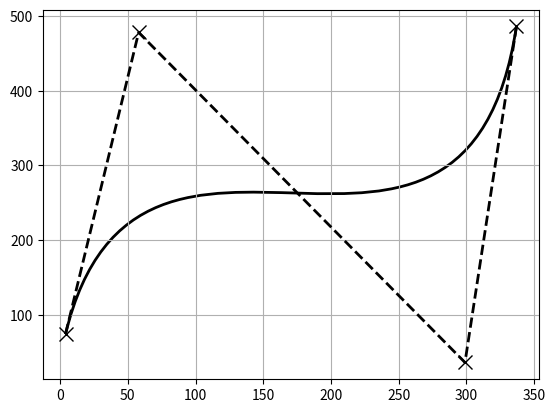

The matplotlib source for this figure:
import numpy as np
import matplotlib.pyplot as plt


# find the a & b points
from matplotlib import patches
from matplotlib.path import Path


def get_bezier_coef(points):
    # since the formulas work given that we have n+1 points
    # then n must be this:
    n = len(points) - 1

    # build coefficents matrix
    C = 4 * np.identity(n)
    np.fill_diagonal(C[1:], 1)
    np.fill_diagonal(C[:, 1:], 1)
    C[0, 0] = 2
    C[n - 1, n - 1] = 7
    C[n - 1, n - 2] = 2

    # build points vector
    P = [2 * (2 * points[i] + points[i + 1]) for i in range(n)]
    P[0] = points[0] + 2 * points[1]
    P[n - 1] = 8 * points[n - 1] + points[n]

    # solve system, find a & b
    A = np.linalg.solve(C, P)
    B = [0] * n
    for i in range(n - 1):
        B[i] = 2 * points[i + 1] - A[i + 1]
    B[n - 1] = (A[n - 1] + points[n]) / 2

    return A, B


# returns the general Bezier cubic formula given 4 control points
def get_cubic(a, b, c, d):
    return lambda t: np.power(1 - t, 3) * a + 3 * np.power(1 - t, 2) * t * b + 3 * (1 - t) * np.power(t,
                                                                                                      2) * c + np.power(
        t, 3) * d


# return one cubic curve for each consecutive points
def get_bezier_cubic(points):
    A, B = get_bezier_coef(points)
    return [
        get_cubic(points[i], A[i], B[i], points[i + 1])
        for i in range(len(points) - 1)
    ]


# evalute each cubic curve on the range [0, 1] sliced in n points
def evaluate_bezier(points, n):
    curves = get_bezier_cubic(points)
    return np.array([fun(t) for fun in curves for t in np.linspace(0, 1, n)])


if __name__ == '__main__':
    # generate 5 (or any number that you want) random points that we want to fit (or set them youreself)
    points = np.random.rand(4, 2)
    points = [(337, 486), (299, 36), (58, 478), (4, 74)]
    print(points)

    codes = [
        Path.MOVETO,
        Path.CURVE4,
        Path.CURVE4,
        Path.CURVE4,
    ]

    path = Path(points, codes)
    fig, ax = plt.subplots()
    patch = patches.PathPatch(path, facecolor='none', lw=2)
    ax.add_patch(patch)
    xs, ys = zip(*points)
    ax.plot(xs, ys, 'x--', lw=2, color='black', ms=10)

    ax.grid(True)
    plt.show()
